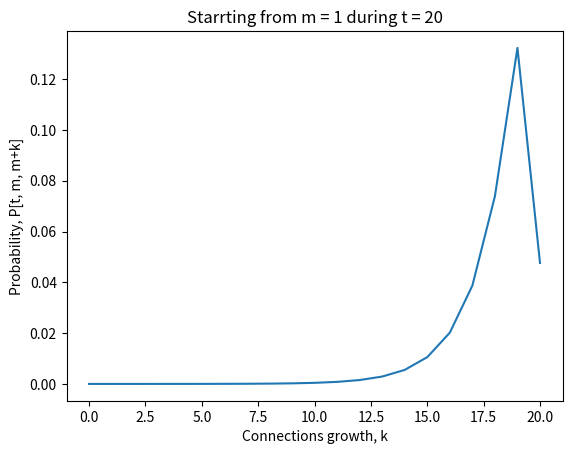

Here is the Python script that generated this plot:
from copy import copy
from matplotlib import pyplot
import numpy as np


def recursive_sets_builder(bound, array_current, array_result):
    array_result += [copy(array_current)]
    i = len(array_current)
    exit_point = True
    while i > 0:
        i -= 1
        if array_current[i] != bound:
            array_current[i] += 1
            exit_point = False
            break
    if not exit_point:
        array_result = recursive_sets_builder(bound, array_current, array_result)
    return array_result


def markov_probabilities(m, t, k):
    s = np.zeros(t - k)
    s.fill(m)
    subset = []
    subset = recursive_sets_builder(m + k, s, subset)
    summed = 0
    for A in subset:
        multiplied = 1
        for x in A:
            multiplied *= 1 / (x + 1)
        summed += multiplied
    return summed * m / (m + k)


def main():
    input_m = 1
    input_t = 20
    x_axis = np.arange(0, input_t + 1, 1)
    y_axis = np.zeros(input_t + 1)
    for i in range(input_t + 1):
        y_axis[i] = markov_probabilities(input_m, input_t, x_axis[i])
    pyplot.xlabel('Connections growth, k')
    pyplot.ylabel('Probability, P[t, m, m+k]')
    pyplot.title('Starrting from m = {} during t = {}'.format(input_m, input_t))
    pyplot.plot(x_axis, y_axis)
    sum = 0
    for x in y_axis:
        sum += x
    print(sum)
    pyplot.show()


main()